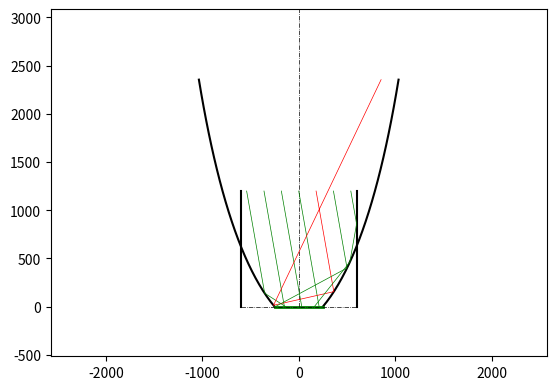

Write the Python code that produced this figure.
#!/usr/bin/env python
import numpy as np
import matplotlib.pyplot as plt


def make_planar(din, dout, angle, width, height):
  result = {
    'name': 'planar',
    'n_walls': 4,
    'din': din,
    'dout': dout,
    'angle': angle,
    'shapes': [],
  }

  ## Left and right walls
  result['shapes'].append({'x': [-width / 2, -width / 2], 'y': [0, height]})
  result['shapes'].append({'x': [width / 2, width / 2], 'y': [0, height]})

  ## Main mirrors
  h = dout * np.tan(np.deg2rad(angle))
  result['shapes'].append({'x': [dout / 2, din / 2], 'y': [0, h]})
  result['shapes'].append({'x': [-dout / 2, -din / 2], 'y': [0, h]})

  ## PMT surface at the exit plane
  result['pmt'] = {'x': [-dout / 2, dout / 2], 'y': [0, 0]}

  return result


def make_winston(din, dout, crit_angle, width, height, n_points=25):
  result = {
    'name': 'winston',
    'n_walls': 4,
    'din': din,
    'dout': dout,
    'crit_angle': crit_angle,
    'shapes': [],
  }

  ## Left and right walls
  result['shapes'].append({'x': [-width / 2, -width / 2], 'y': [0, height]})
  result['shapes'].append({'x': [width / 2, width / 2], 'y': [0, height]})

  ## Main mirrors
  crit_angle = np.deg2rad(crit_angle)
  r_in = din / 2
  r_out = dout / 2
  sin_c, cos_c = np.sin(crit_angle), np.cos(crit_angle)
  intrinsic_height = (r_in + r_out) / np.tan(crit_angle)
  focal_length = r_out * (1 + sin_c)

  ## Build parabola in mirror axis
  d_1 = 2 * r_out * cos_c
  d_2 = intrinsic_height * np.sin(2 * crit_angle) / cos_c
  x_vals = np.linspace(d_1, d_2, n_points)
  y_vals = x_vals ** 2 / 4 / focal_length

  ## Rotate & translate the mirror
  x_coords = x_vals * cos_c - (y_vals - focal_length) * sin_c - r_out
  y_coords = x_vals * sin_c + (y_vals - focal_length) * cos_c

  result['shapes'].append({'x': x_coords, 'y': y_coords})
  result['shapes'].append({'x': -x_coords, 'y': y_coords})

  ## PMT surface at the exit plane
  result['pmt'] = {'x': [-dout / 2, dout / 2], 'y': [0, 0]}

  return result

def _build_segments(shapes, label=None):
  """Convert polylines into a list of labeled line segments."""
  segments = []
  for shape in shapes:
    x = np.asarray(shape['x'])
    y = np.asarray(shape['y'])
    for p1, p2 in zip(np.column_stack((x[:-1], y[:-1])),
                      np.column_stack((x[1:], y[1:]))):
      segments.append((p1, p2, label))
  return segments


def _ray_segment_intersection(pos, vel, p1, p2):
  """Return distance along ray and intersection point with a segment."""
  r = vel
  s = p2 - p1
  denom = r[0] * s[1] - r[1] * s[0]
  if np.isclose(denom, 0):
    return None
  t = ((p1[0] - pos[0]) * s[1] - (p1[1] - pos[1]) * s[0]) / denom
  u = ((p1[0] - pos[0]) * r[1] - (p1[1] - pos[1]) * r[0]) / denom
  if t > 1e-9 and 0 <= u <= 1:
    return t, p1 + u * s
  return None


def propagate(x, y, angle, mirrors, pmt=None, n_bounces=20):
  """Propagate a ray through a set of mirror segments and a PMT surface.

  Parameters
  ----------
  x, y : float
      Starting coordinates of the ray.
  angle : float
      Direction of the ray in degrees, measured counterclockwise from the incidence
  mirrors : sequence
      Collection of mirror shapes to intersect with.
  pmt : dict, optional
      Shape describing the PMT surface to treat as an exit.
  n_bounces : int, optional
      Stop after this many reflections if the ray has not exited.

  Returns
  -------
  xs, ys : ndarray
      Coordinates of the ray path.
  exit_type : {'exit', 'entrance', 'bounce_limit', 'pmt'}
      Reason the propagation terminated.
  """
  pos = np.array([x, y], dtype=float)
  rad = np.deg2rad(angle-90)
  vel = np.array([np.cos(rad), np.sin(rad)], dtype=float)

  xs = [pos[0]]
  ys = [pos[1]]
  segments = _build_segments(mirrors, 'mirror')
  if pmt is not None:
    segments.extend(_build_segments([pmt], 'pmt'))
  height = max(np.max(s['y']) for s in mirrors)
  bounces = 0

  while True:
    best = None
    best_seg = None
    best_label = None
    for p1, p2, label in segments:
      res = _ray_segment_intersection(pos, vel, p1, p2)
      if res is None:
        continue
      t, ipt = res
      if best is None or t < best[0]:
        best = (t, ipt)
        best_seg = (p1, p2)
        best_label = label

    if best is None:
      if vel[1] < 0:  # extend ray to exit plane y=0
        t = -pos[1] / vel[1]
        xs.append(pos[0] + t * vel[0])
        ys.append(0.0)
        exit_type = 'exit'
      else:  # ray escapes back out the entrance
        t = (height - pos[1]) / vel[1]
        xs.append(pos[0] + t * vel[0])
        ys.append(height)
        exit_type = 'entrance'
      break

    pos = best[1]
    xs.append(pos[0])
    ys.append(pos[1])

    if best_label == 'pmt':
      exit_type = 'pmt'
      break
    if pos[1] <= 0:
      exit_type = 'exit'
      break
    if pos[1] >= height:
      exit_type = 'entrance'
      break

    seg_vec = best_seg[1] - best_seg[0]
    normal = np.array([-seg_vec[1], seg_vec[0]])
    normal /= np.linalg.norm(normal)
    vel = vel - 2 * np.dot(vel, normal) * normal

    bounces += 1
    if bounces >= n_bounces:
      exit_type = 'bounce_limit'
      break

  return np.array(xs), np.array(ys), exit_type


if __name__ == '__main__':
  par_height = 1200
  par_width = 1200
  par_din = 1200
  par_dout = 500
  #par_angle = 45
  par_angle = 10
  inc_angle = 10

  #result = make_planar(par_din, par_dout, par_angle, par_width, par_height)
  result = make_winston(par_din, par_dout, par_angle, par_width, par_height)
  # print(result)

  rmax = 0
  for shape in result['shapes']:
    x, y = shape['x'], shape['y']
    x, y = np.array(x), np.array(y)
    plt.plot(x, y, 'k')

    rmax = max(np.hypot(x, y).max(), rmax)

  ## Draw PMT surface
  x, y = result['pmt']['x'], result['pmt']['y']
  plt.plot(x, y, 'g', linewidth=2)

  ## Draw axis
  plt.plot([-result['din'] / 2, result['din'] / 2], [0, 0], '-.k', linewidth=0.5)
  plt.plot([0, 0], [0, 1.5 * rmax], '-.k', linewidth=0.5)

  ## Trace a few sample rays
  #height = max(np.max(s['y']) for s in result['shapes'])
  for x0 in np.linspace(-result['din'] / 2 * 0.9, result['din'] / 2 * 0.9, 7):
    xs, ys, exit_type = propagate(x0, par_height - 1, inc_angle, result['shapes'], pmt=result['pmt'])
    color = {'exit':'b', 'entrance':'r', 'bounce_limit':'r', 'pmt':'g'}
    plt.plot(xs, ys, color[exit_type]+'-', linewidth=0.5)

  plt.xlim(-rmax, rmax)
  plt.ylim(-0.2 * rmax, 1.2 * rmax)
  plt.gca().set_aspect('equal', adjustable='box')
  plt.show()

